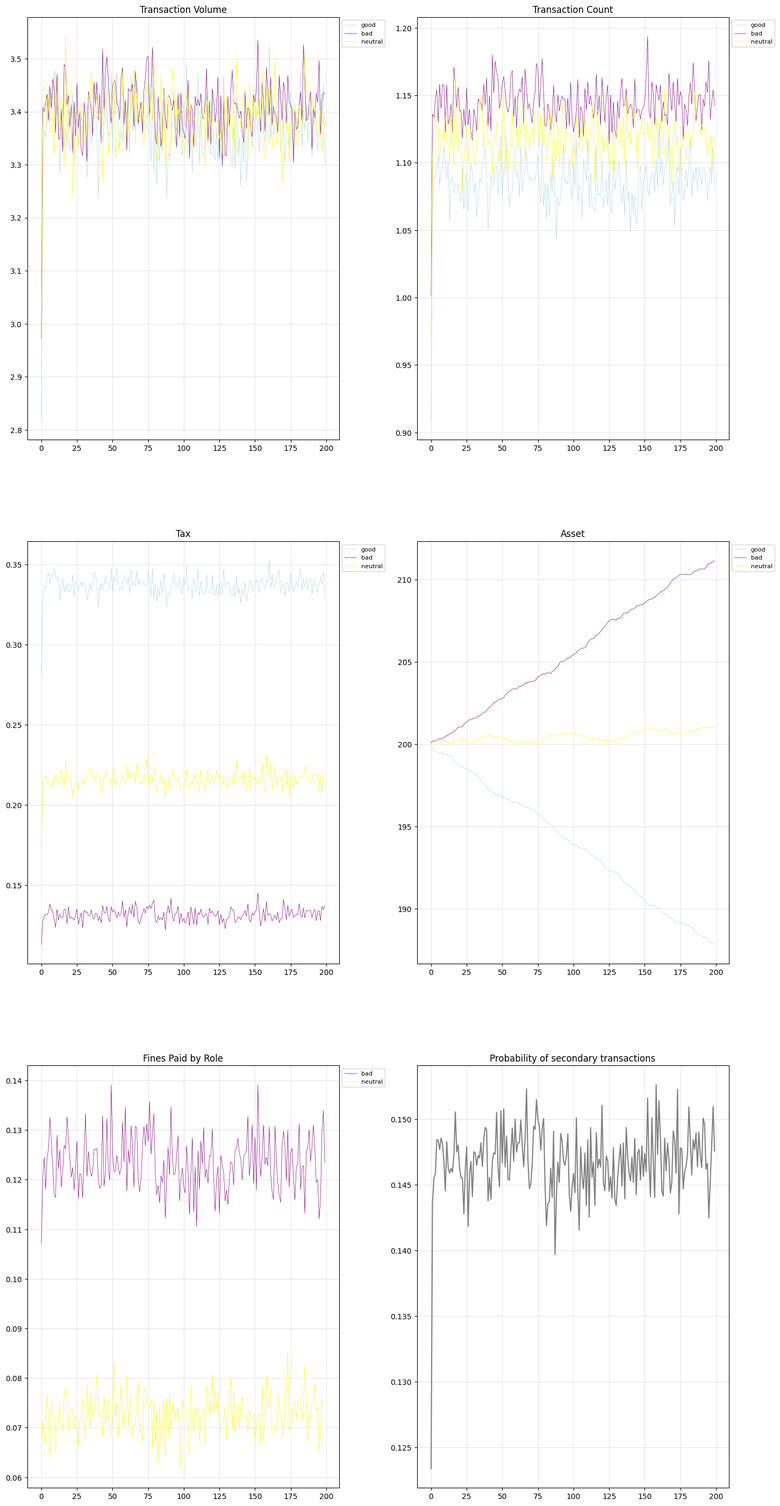

Source code (Python): (Note: this script raises an exception after producing the figure.)
# Import necessary libraries
import matplotlib.pyplot as plt
import numpy as np
import random
from matplotlib.patches import Rectangle
from collections import defaultdict
import pandas as pd
import os

# Set Chinese font for matplotlib
plt.rcParams['font.sans-serif'] = ['SimHei']  # Using SimHei font for Chinese characters
plt.rcParams['axes.unicode_minus'] = False  # Fix minus sign display issue

# Global parameter settings
SIMULATION_TIMES = 3000  # Number of simulation runs
DAYS = 200               # Number of days in each simulation
TAX_RATE = 0.1           # Tax rate (10%)
FINE_RATE = 2            # Fine multiplier when caught evading taxes
BASE_PRICES = np.round(np.arange(2.0, 5.1, 0.5), 1)  # Base price range for goods
init_asset = 100         # Initial wealth for each person
cool_day_bad = 1         # Cooldown days for bad actors after being caught
cool_day_neutral = 2     # Cooldown days for neutral actors after being caught
evade_rate_bad = 0.8     # Probability bad actors will evade taxes
evade_rate_neutral = 0.5 # Probability neutral actors will evade taxes
audit_rate = 0.2         # Probability of being audited when evading taxes
discount_rate = 0.95     # Discount rate when evading taxes
c = 0.0                  # Incremental cost for secondary transactions

# Define Person class to represent individuals in the simulation
class Person:
    def __init__(self, role, occupation, pid):
        self.role = role        # 'good', 'bad', or 'neutral'
        self.occupation = occupation  # 'farmer' or 'herder'
        self.pid = pid          # Person ID
        self.wealth = init_asset  # Current wealth
        self.position = 0       # Position (not currently used)
        self.cool_down = 0      # Days remaining in cooldown after being caught

def initialize_people():
    """Initialize 6 people with different roles and occupations"""
    return [
        Person('good', 'farmer', 0),
        Person('bad', 'farmer', 1),
        Person('neutral', 'farmer', 2),
        Person('good', 'herder', 3),
        Person('bad', 'herder', 4),
        Person('neutral', 'herder', 5)
    ]

def get_seller_price(seller):
    """
    Determine the selling price and whether tax is being evaded
    Returns: (price, is_evading)
    """
    base_price = random.choice(BASE_PRICES)
    if seller.role in ['bad', 'neutral']:
        if seller.cool_down > 0:
            return base_price, False  # During cooldown, don't evade taxes
        else:
            current_evade_rate = evade_rate_bad if seller.role == 'bad' else evade_rate_neutral
            if random.random() < current_evade_rate:
                return round(base_price * discount_rate, 1), True  # Evading with discounted price
            else:
                return base_price, False
    else:
        return base_price, False  # Good actors never evade

def buyer_decision(price):
    """Determine if a buyer will purchase at the given price"""
    return random.random() < min(2.1 / (price**1.3), 1.0)

def run_simulation():
    """Run a single simulation and return the results"""
    people = initialize_people()
    farmers = [p for p in people if p.occupation == 'farmer']
    herders = [p for p in people if p.occupation == 'herder']
    
    day_records = []  # Store daily statistics
    tax_revenue = {'tax': 0, 'fine': 0}  # Track tax and fine revenue

    for _ in range(DAYS):
        daily_stats = defaultdict(float)  # Initialize daily statistics
        tax_revenue = {'tax': 0, 'fine': 0}  # Reset daily tax revenue
        # Initialize role-based statistics
        role_volume = {'good': 0, 'bad': 0, 'neutral': 0}  # Sales volume by role
        role_count = {'good': 0, 'bad': 0, 'neutral': 0}   # Transaction count by role
        role_tax = {'good': 0, 'bad': 0, 'neutral': 0}     # Tax paid by role
        role_fine = {'bad': 0, 'neutral': 0}               # Fines paid by role
        
        # Calculate probability of secondary transactions based on previous day's revenue
        if day_records:
            prev_day = day_records[-1]
            p = (prev_day['tax'] + prev_day['fine'] - c) / 6
        else:
            p = 0.0
        j = 2 if random.random() < p else 1  # Number of transaction rounds (1 or 2)

        for _ in range(j):
            # Shuffle the order of transactions
            random.shuffle(farmers)
            random.shuffle(herders)
            
            # Pair farmers and herders for transactions
            for farmer, herder in zip(farmers, herders):
                # Farmer sells rice
                rice_price, evade = get_seller_price(farmer)
                if buyer_decision(rice_price):
                    # Update wealth
                    farmer.wealth += rice_price
                    herder.wealth -= rice_price
                    daily_stats['rice'] += 1
                    # Update role statistics
                    role_volume[farmer.role] += rice_price
                    role_count[farmer.role] += 1
                    
                    # Calculate and process taxes
                    tax_due = rice_price * TAX_RATE
                    if evade:
                        if random.random() < audit_rate:  # Audited and caught
                            tax_due = rice_price * TAX_RATE / discount_rate  # Original tax amount
                            fine = tax_due * FINE_RATE
                            farmer.wealth -= (tax_due + fine)
                            tax_revenue['tax'] += tax_due
                            tax_revenue['fine'] += fine
                            # Set cooldown period
                            farmer.cool_down = cool_day_bad if farmer.role == 'bad' else cool_day_neutral
                            role_tax[farmer.role] += tax_due
                            role_fine[farmer.role] += fine
                    else:
                        farmer.wealth -= tax_due
                        tax_revenue['tax'] += tax_due
                        role_tax[farmer.role] += tax_due

                # Herder sells meat
                meat_price, evade = get_seller_price(herder)
                if buyer_decision(meat_price):
                    herder.wealth += meat_price
                    farmer.wealth -= meat_price
                    daily_stats['meat'] += 1
                    # Update role statistics
                    role_volume[herder.role] += meat_price
                    role_count[herder.role] += 1
                    
                    # Calculate and process taxes
                    tax_due = meat_price * TAX_RATE
                    if evade:
                        if random.random() < audit_rate:  # Audited and caught
                            tax_due = rice_price * TAX_RATE / discount_rate  # Original tax amount
                            fine = tax_due * FINE_RATE
                            herder.wealth -= (tax_due + fine)
                            tax_revenue['tax'] += tax_due
                            tax_revenue['fine'] += fine
                            # Set cooldown period
                            herder.cool_down = cool_day_bad if herder.role == 'bad' else cool_day_neutral
                            role_tax[herder.role] += tax_due
                            role_fine[herder.role] += fine
                    else:
                        herder.wealth -= tax_due
                        tax_revenue['tax'] += tax_due
                        role_tax[herder.role] += tax_due

        # Record daily statistics
        daily_stats['tax'] = tax_revenue['tax']
        daily_stats['fine'] = tax_revenue['fine']
        # Add role-based statistics
        daily_stats['good_volume'] = role_volume['good']
        daily_stats['bad_volume'] = role_volume['bad']
        daily_stats['neutral_volume'] = role_volume['neutral']
        daily_stats['good_count'] = role_count['good']
        daily_stats['bad_count'] = role_count['bad']
        daily_stats['neutral_count'] = role_count['neutral']
        daily_stats['good_tax'] = role_tax['good']
        daily_stats['bad_tax'] = role_tax['bad']
        daily_stats['neutral_tax'] = role_tax['neutral']
        daily_stats['bad_fine'] = role_fine['bad']
        daily_stats['neutral_fine'] = role_fine['neutral']
        
        # Distribute tax revenue equally among all people
        total = tax_revenue['tax'] + tax_revenue['fine']
        per_capita = total / len(people)
        for p in people:
            p.wealth += per_capita
            if p.cool_down > 0:
                p.cool_down -= 1  # Reduce cooldown days
        daily_stats['prob'] = per_capita  # Record per capita distribution
        
        # Record asset data by role
        daily_stats.update({
            'good_asset': sum(p.wealth for p in people if p.role == 'good'),
            'bad_asset': sum(p.wealth for p in people if p.role == 'bad'),
            'neutral_asset': sum(p.wealth for p in people if p.role == 'neutral')
        })
        
        day_records.append(daily_stats)
    
    return day_records

def calculate_averages(all_results):
    """Calculate averages across all simulation runs"""
    averaged = [defaultdict(float) for _ in range(DAYS)]
    
    for day in range(DAYS):
        for key in all_results[0][day].keys():
            total = sum(run[day].get(key, 0) for run in all_results)
            averaged[day][key] = total / SIMULATION_TIMES
    
    return averaged

# Run multiple simulations
all_sim_results = []
for i in range(SIMULATION_TIMES):
    # print(f"Running simulation {i+1}/{SIMULATION_TIMES}...")
    all_sim_results.append(run_simulation())

# Calculate average results
averaged_data = calculate_averages(all_sim_results)

# Create visualization figures
fig = plt.figure(figsize=(15, 30))  # Larger figure size for more subplots

# Configure grid layout
gs = fig.add_gridspec(24, 2, 
                     width_ratios=[1, 1],  # Equal column widths
                     wspace=0.25)         # Horizontal spacing between subplots

# Assign subplot positions
ax_charts = [
    fig.add_subplot(gs[5:10, 0]),   # Transaction volume
    fig.add_subplot(gs[5:10, 1]),   # Transaction count
    fig.add_subplot(gs[11:16, 0]),  # Tax by role
    fig.add_subplot(gs[11:16, 1]),  # Asset by role
    fig.add_subplot(gs[17:22, 0]),  # Fines by role
    fig.add_subplot(gs[17:22, 1])   # Secondary transaction probability
]

# Chart configuration: (title, labels, data keys, subplot index, colors)
chart_config = [
    ('Transaction Volume', ['good', 'bad', 'neutral'], ['good_volume', 'bad_volume', 'neutral_volume'], 0, ['lightblue', 'purple', 'yellow']),
    ('Transaction Count', ['good', 'bad', 'neutral'], ['good_count', 'bad_count', 'neutral_count'], 1, ['lightblue', 'purple', 'yellow']),
    ('Tax', ['good', 'bad', 'neutral'], ['good_tax', 'bad_tax', 'neutral_tax'], 2, ['lightblue', 'purple', 'yellow']),
    ('Asset', ['good', 'bad', 'neutral'], ['good_asset', 'bad_asset', 'neutral_asset'], 3, ['lightblue', 'purple', 'yellow']),
    ('Fines Paid by Role', ['bad', 'neutral'], ['bad_fine', 'neutral_fine'], 4, ['purple', 'yellow']),
    ('Probability of secondary transactions', ['prob'], ['prob'], 5, ['gray'])
]

# Generate charts
for title, labels, keys, idx, colors in chart_config:
    ax = ax_charts[idx]
    ax.clear()
    ax.set_title(f"{title}", fontsize=12)
    if len(keys) > 1:
        for label, key, color in zip(labels, keys, colors):
            data = [d[key] for d in averaged_data]
            ax.plot(data, label=label, linewidth=0.5, color=color)
        # Place legend outside the chart
        ax.legend(fontsize=8, loc='upper left', bbox_to_anchor=(1, 1))
    else:
        data = [d[keys[0]] for d in averaged_data]
        ax.plot(data, linewidth=1.5, color=colors[0])
    ax.grid(True, alpha=0.3)  # Add light grid lines

# Adjust layout to accommodate legends
plt.tight_layout(pad=3, h_pad=5, w_pad=5)  # Increase spacing between subplots
fig.subplots_adjust(left=0.05, right=0.92, top=1.23, bottom=-0.06)

# Save results to Excel
df = pd.DataFrame(averaged_data)
script_dir = os.path.dirname(os.path.abspath(__file__))
filename = os.path.join(script_dir, f'0.4cost_simulation_results{audit_rate:.1f}.xlsx')
df.to_excel(filename, index=False)

# Save visualization as image
image_filename = os.path.join(script_dir, f'0.4cost_simulation_results{audit_rate:.1f}.png')
plt.savefig(image_filename, dpi=300, bbox_inches='tight')

# Display the visualization
plt.show()
